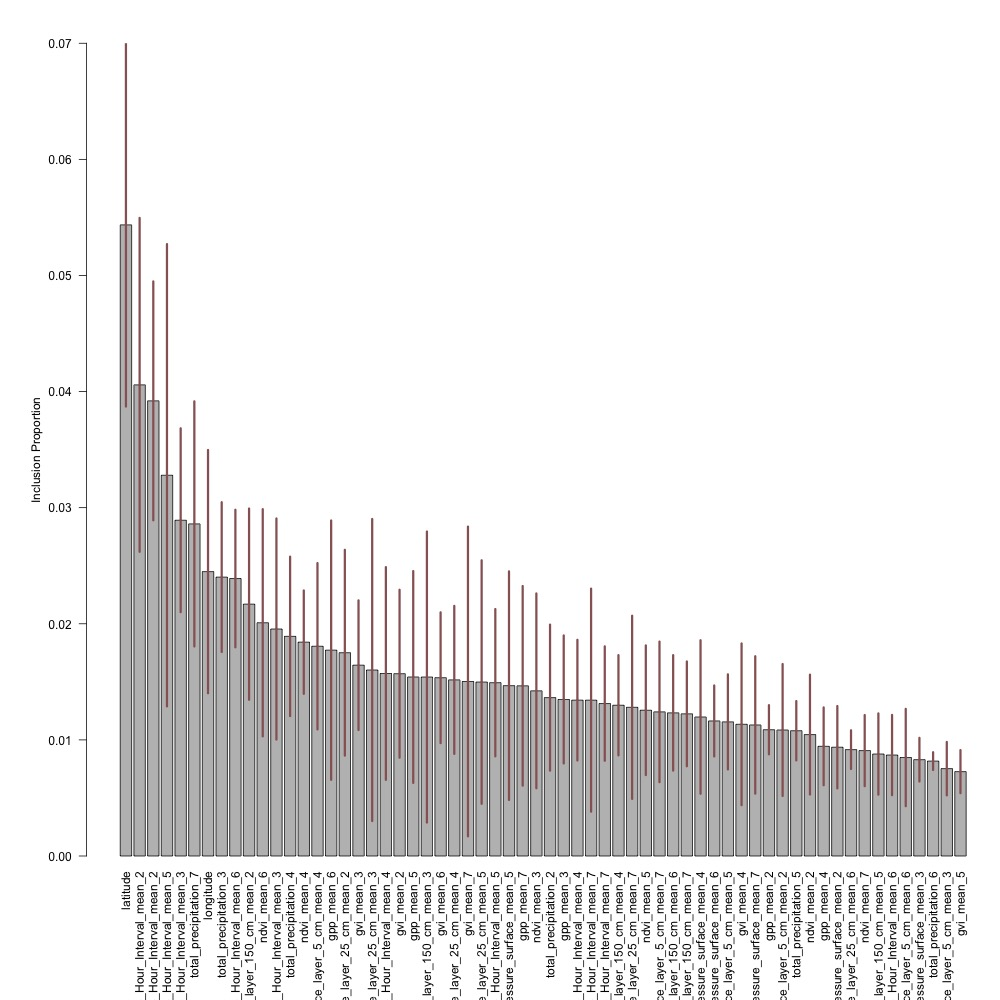

Data behind this chart, as committed beside it:
variable, average_inclusion_proportion, sd_inclusion_proportion
latitude, 0.05436, 0.01785
Minimum_temperature_height_above_ground_…, 0.04058, 0.0164
Maximum_temperature_height_above_ground_…, 0.0392, 0.01174
Maximum_temperature_height_above_ground_…, 0.03279, 0.02271
Maximum_temperature_height_above_ground_…, 0.02892, 0.009034
total_precipitation_7, 0.0286, 0.01204
longitude, 0.02449, 0.01195
total_precipitation_3, 0.02402, 0.007358
Maximum_temperature_height_above_ground_…, 0.0239, 0.006759
Volumetric_Soil_Moisture_Content_depth_b…, 0.02169, 0.009394
ndvi_mean_6, 0.02009, 0.01116
Minimum_temperature_height_above_ground_…, 0.01955, 0.01086
total_precipitation_4, 0.01892, 0.007832
ndvi_mean_4, 0.01842, 0.005079
Volumetric_Soil_Moisture_Content_depth_b…, 0.01807, 0.00817
gpp_mean_6, 0.01773, 0.01274
Volumetric_Soil_Moisture_Content_depth_b…, 0.01751, 0.01011
gvi_mean_3, 0.01644, 0.006367
Volumetric_Soil_Moisture_Content_depth_b…, 0.01602, 0.01484
Minimum_temperature_height_above_ground_…, 0.01572, 0.01045
gvi_mean_2, 0.0157, 0.008248
gpp_mean_5, 0.01542, 0.01041
Volumetric_Soil_Moisture_Content_depth_b…, 0.01541, 0.0143
gvi_mean_6, 0.01535, 0.006425
Volumetric_Soil_Moisture_Content_depth_b…, 0.01517, 0.00727
gvi_mean_7, 0.01503, 0.01522
Volumetric_Soil_Moisture_Content_depth_b…, 0.01498, 0.01196
Minimum_temperature_height_above_ground_…, 0.01493, 0.007236
Pressure_surface_mean_5, 0.01467, 0.01123
gpp_mean_7, 0.01466, 0.009805
ndvi_mean_3, 0.01422, 0.00957
total_precipitation_2, 0.01364, 0.007173
gpp_mean_3, 0.01348, 0.00629
Maximum_temperature_height_above_ground_…, 0.01342, 0.00593
Maximum_temperature_height_above_ground_…, 0.01342, 0.01096
Minimum_temperature_height_above_ground_…, 0.01313, 0.005621
Volumetric_Soil_Moisture_Content_depth_b…, 0.01298, 0.004923
Volumetric_Soil_Moisture_Content_depth_b…, 0.01281, 0.008998
ndvi_mean_5, 0.01255, 0.006369
Volumetric_Soil_Moisture_Content_depth_b…, 0.01241, 0.006907
Volumetric_Soil_Moisture_Content_depth_b…, 0.01233, 0.005673
Volumetric_Soil_Moisture_Content_depth_b…, 0.01224, 0.005148
Pressure_surface_mean_4, 0.01197, 0.007542
Pressure_surface_mean_6, 0.01163, 0.003486
Volumetric_Soil_Moisture_Content_depth_b…, 0.01155, 0.00467
gvi_mean_4, 0.01134, 0.007945
Pressure_surface_mean_7, 0.01129, 0.006751
gpp_mean_2, 0.01088, 0.002415
Volumetric_Soil_Moisture_Content_depth_b…, 0.01085, 0.006482
total_precipitation_5, 0.01079, 0.002915
ndvi_mean_2, 0.01046, 0.00589
gpp_mean_4, 0.009446, 0.003821
Pressure_surface_mean_2, 0.009369, 0.004045
Volumetric_Soil_Moisture_Content_depth_b…, 0.00916, 0.001901
ndvi_mean_7, 0.009077, 0.003494
Volumetric_Soil_Moisture_Content_depth_b…, 0.008784, 0.00399
Minimum_temperature_height_above_ground_…, 0.008696, 0.003942
Volumetric_Soil_Moisture_Content_depth_b…, 0.008481, 0.004783
Pressure_surface_mean_3, 0.008296, 0.002146
total_precipitation_6, 0.008174, 0.0008725
... 2 more rows
